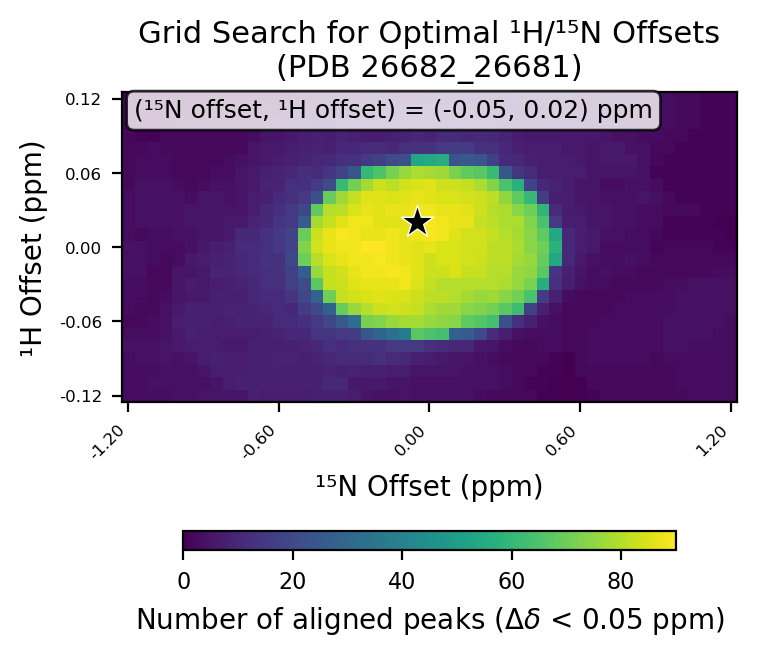

Source data for this figure (header and first rows):
# h_min, -0.12
# h_max, 0.12
# h_step, 0.01
# n_min, -1.2
# n_max, 1.2
# n_step, 0.05
# cutoff, 0.05
h_values, -0.12, -0.11, -0.1, -0.09, -0.08, -0.07, -0.06, -0.05, -0.04, -0.03, -0.02, -0.01, 0.0, 0.01, 0.02, 0.03, 0.04, 0.05, 0.06, 0.07, 0.08, 0.09, 0.1
n_values, -1.2, -1.15, -1.1, -1.05, -1.0, -0.95, -0.9, -0.85, -0.8, -0.75, -0.7, -0.65, -0.6, -0.55, -0.5, -0.45, -0.4, -0.35, -0.3, -0.25, -0.2, -0.15, -0.1
-0.12, 3, 3, 3, 3, 4, 4, 5, 5, 5, 5, 8, 7, 7, 7, 7, 8, 8, 8, 7, 5, 4, 4, 5
-0.11, 3, 3, 4, 4, 4, 4, 4, 5, 7, 8, 8, 8, 8, 8, 8, 8, 10, 10, 6, 6, 6, 5, 5
-0.1, 3, 3, 3, 4, 4, 4, 5, 7, 7, 7, 8, 8, 8, 8, 8, 8, 9, 8, 9, 8, 8, 7, 7
-0.09, 3, 4, 4, 5, 4, 5, 7, 8, 7, 7, 8, 8, 9, 9, 8, 9, 10, 11, 11, 11, 12, 11, 10
-0.08, 4, 4, 4, 5, 6, 7, 7, 7, 6, 6, 8, 8, 8, 8, 9, 10, 12, 11, 12, 13, 13, 15, 15
-0.07, 3, 3, 3, 4, 6, 8, 7, 7, 7, 7, 7, 8, 9, 10, 10, 14, 14, 15, 16, 24, 29, 33, 37
-0.06, 2, 2, 3, 4, 7, 8, 8, 7, 8, 9, 9, 9, 11, 11, 12, 15, 19, 25, 32, 72, 73, 76, 78
-0.05, 3, 2, 2, 4, 6, 8, 8, 8, 9, 9, 9, 10, 11, 10, 16, 20, 28, 69, 76, 80, 83, 84, 83
-0.04, 3, 3, 2, 3, 5, 6, 6, 8, 8, 8, 10, 11, 11, 14, 19, 28, 70, 82, 84, 85, 86, 85, 85
-0.03, 3, 3, 2, 2, 5, 7, 6, 7, 8, 9, 10, 12, 12, 17, 21, 67, 82, 83, 86, 87, 87, 87, 88
-0.02, 4, 4, 2, 2, 5, 5, 6, 9, 9, 10, 11, 12, 13, 17, 27, 76, 82, 84, 87, 88, 88, 89, 88
-0.01, 4, 4, 3, 2, 3, 6, 7, 8, 9, 10, 11, 13, 13, 19, 70, 80, 85, 87, 88, 88, 89, 88, 87
0.0, 4, 4, 3, 3, 3, 4, 6, 7, 8, 11, 11, 12, 15, 18, 73, 84, 87, 88, 88, 90, 90, 88, 87
0.01, 3, 2, 3, 3, 4, 4, 5, 5, 6, 10, 10, 13, 15, 18, 69, 83, 87, 89, 88, 87, 87, 88, 87
0.02, 3, 4, 4, 4, 4, 5, 5, 5, 6, 6, 9, 10, 14, 15, 26, 78, 82, 86, 88, 88, 86, 86, 86
0.03, 3, 4, 4, 4, 4, 5, 5, 5, 5, 5, 7, 10, 12, 15, 19, 68, 80, 81, 85, 87, 86, 87, 87
0.04, 3, 4, 4, 4, 4, 3, 5, 5, 4, 5, 7, 8, 11, 12, 15, 22, 69, 77, 82, 86, 86, 85, 86
0.05, 2, 4, 4, 4, 3, 2, 3, 4, 4, 5, 6, 9, 9, 12, 12, 16, 21, 61, 71, 78, 83, 81, 84
0.06, 2, 3, 3, 3, 2, 2, 2, 3, 3, 5, 6, 8, 9, 10, 12, 11, 14, 18, 24, 60, 65, 72, 76
0.07, 2, 3, 3, 3, 2, 2, 2, 2, 3, 4, 5, 6, 7, 8, 9, 10, 10, 12, 13, 15, 17, 21, 22
0.08, 2, 2, 3, 2, 2, 2, 2, 2, 2, 2, 5, 6, 6, 7, 8, 9, 8, 10, 10, 11, 11, 10, 12
0.09, 2, 1, 1, 2, 2, 2, 2, 2, 2, 2, 3, 5, 5, 6, 7, 8, 7, 9, 8, 7, 7, 8, 9
0.1, 1, 1, 1, 1, 2, 2, 2, 2, 2, 2, 2, 3, 5, 5, 5, 4, 4, 6, 7, 7, 7, 7, 7
0.11, 1, 1, 1, 1, 1, 1, 2, 2, 2, 2, 2, 2, 2, 5, 5, 3, 3, 3, 4, 5, 5, 5, 6
0.12, 1, 1, 1, 1, 1, 1, 1, 1, 1, 1, 1, 1, 1, 1, 2, 2, 3, 3, 3, 4, 4, 4, 3
best_n_offset, -0.05
best_h_offset, 0.02
best_count, 90
